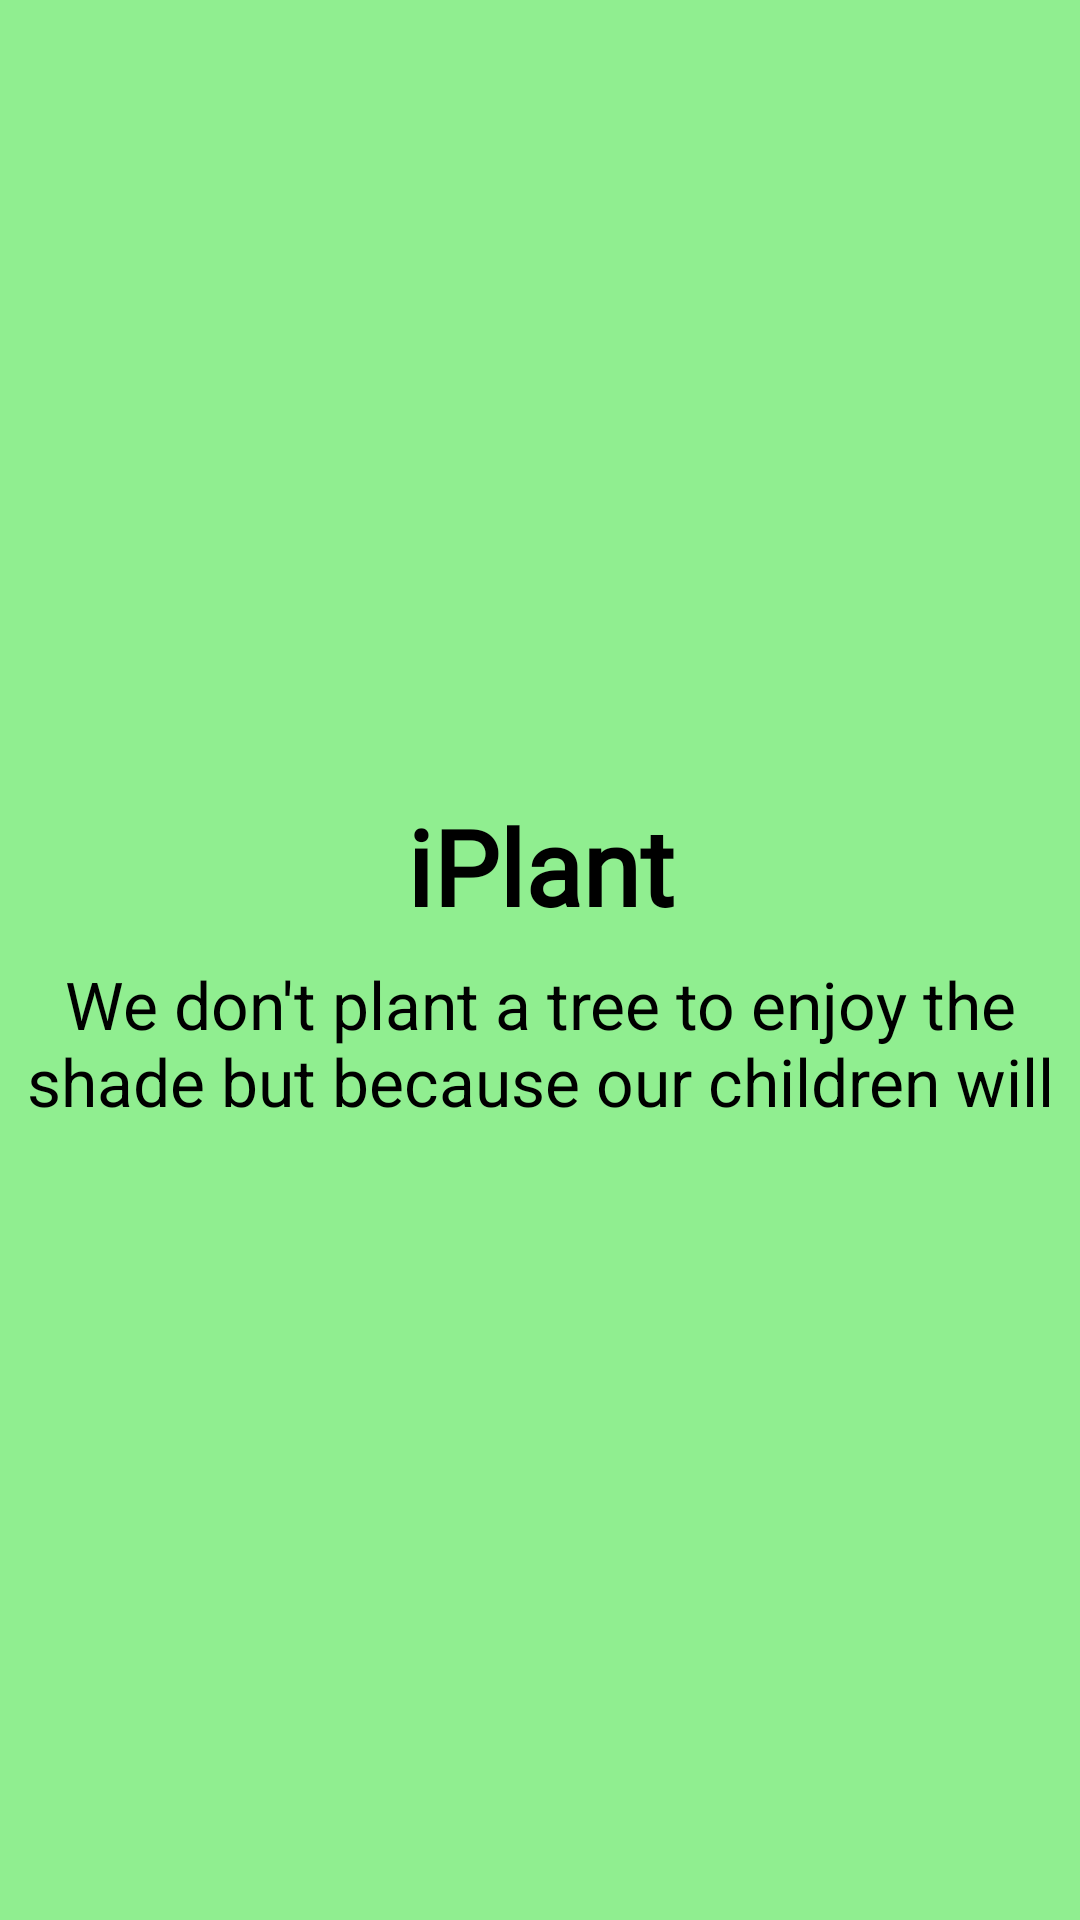

Here is an Android app screen rendered from its layout file. Give the layout XML and the strings, colors and styles it references.
<!-- AndroidManifest.xml: application theme Theme.NewsAPi -->
<!-- res/layout/fragment_splash.xml -->
<?xml version="1.0" encoding="utf-8"?>
<androidx.constraintlayout.widget.ConstraintLayout xmlns:android="http://schemas.android.com/apk/res/android"
xmlns:app="http://schemas.android.com/apk/res-auto"
xmlns:tools="http://schemas.android.com/tools"
android:layout_width="match_parent"
android:layout_height="match_parent"
android:background="@color/light_green"
app:layoutDescription="@xml/activity_splash_scene"
tools:context=".fragments.SplashFragment">

    <TextView
        android:id="@+id/plant"
        android:layout_width="wrap_content"
        android:layout_height="wrap_content"
        android:fontFamily="@font/baloo"
        android:text="iPlant"
        android:textColor="@color/black"
        android:textSize="35sp"
        android:textStyle="bold"
        app:layout_constraintBottom_toTopOf="@id/image"
        app:layout_constraintLeft_toLeftOf="parent"
        app:layout_constraintRight_toRightOf="parent"
        app:layout_constraintTop_toTopOf="parent"
        app:layout_constraintVertical_chainStyle="packed" />

    <com.google.android.material.imageview.ShapeableImageView
        android:id="@+id/image"
        android:layout_width="wrap_content"
        android:layout_height="wrap_content"
        android:adjustViewBounds="true"
        android:src="@drawable/tree"
        app:layout_constraintEnd_toEndOf="parent"
        app:layout_constraintStart_toStartOf="parent"
        app:layout_constraintBottom_toTopOf="@id/slogan"
        app:layout_constraintTop_toBottomOf="@id/plant"
        app:shapeAppearanceOverlay="@style/circle" />

    <TextView
        android:id="@+id/slogan"
        android:layout_width="wrap_content"
        android:layout_height="wrap_content"
        android:layout_marginTop="8dp"
        android:text="We don't plant a tree to enjoy the shade but because our children will"
        app:layout_constraintTop_toBottomOf="@id/image"
        app:layout_constraintStart_toStartOf="parent"
        app:layout_constraintEnd_toEndOf="parent"
        android:textColor="@color/black"
        android:textAlignment="center"
        android:textAppearance="@style/TextAppearance.AppCompat.Large"
        app:layout_constraintBottom_toBottomOf="parent"/>
</androidx.constraintlayout.widget.ConstraintLayout>
<!-- resources referenced by this layout -->
<resources>
  <color name="black">#FF000000</color>
  <color name="light_green">#90EE90</color>
  <style name="Theme.NewsAPi" parent="Theme.MaterialComponents.DayNight.NoActionBar">
          
          <item name="colorPrimary">@color/dark_green</item>
          <item name="colorPrimaryVariant">@color/dark_green</item>
          <item name="colorOnPrimary">@color/white</item>
          
          <item name="colorSecondary">@color/light_green</item>
          <item name="colorSecondaryVariant">@color/light_green</item>
          <item name="colorOnSecondary">@color/black</item>
          
          <item name="android:statusBarColor">?attr/colorPrimaryVariant</item>
          
      </style>
  <color name="dark_green">#006400</color>
  <color name="white">#FFFFFFFF</color>
</resources>
